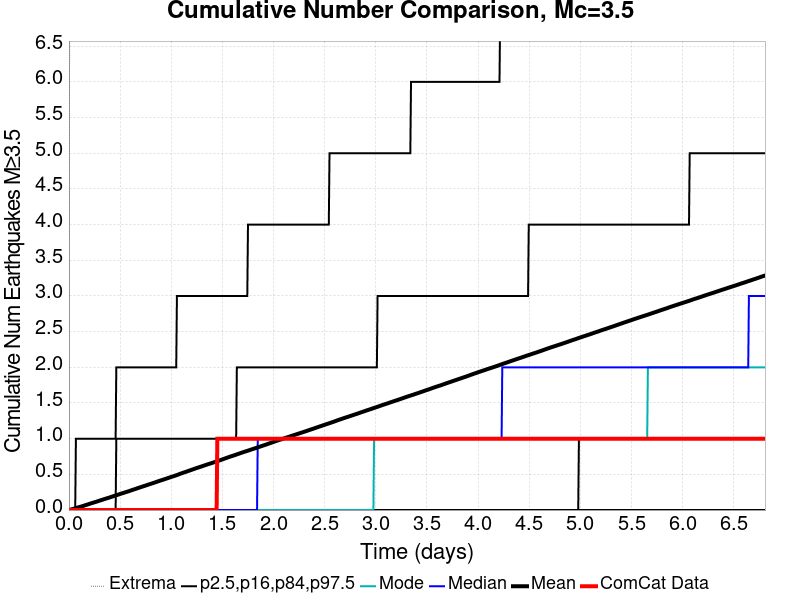

Values plotted in this chart, from the file beside it:
Time (days), ComCat Data, Simulation Mean, Simulation Median, Simulation Mode, Simulation Minimum, Simulation Maximum, 2.5 %-ile, 16 %-ile, 84 %-ile, 97.5 %-ile
0.0, 0.0, 0.0, 0.0, 0.0, 0.0, 0.0, 0.0, 0.0, 0.0, 0.0
0.006811, 0.0, 0.00255, 0.0, 0.0, 0.0, 7.0, 0.0, 0.0, 0.0, 0.0
0.01362, 0.0, 0.00547, 0.0, 0.0, 0.0, 14.0, 0.0, 0.0, 0.0, 0.0
0.02043, 0.0, 0.00817, 0.0, 0.0, 0.0, 20.0, 0.0, 0.0, 0.0, 0.0
0.02725, 0.0, 0.01075, 0.0, 0.0, 0.0, 27.0, 0.0, 0.0, 0.0, 0.0
0.03406, 0.0, 0.01345, 0.0, 0.0, 0.0, 28.0, 0.0, 0.0, 0.0, 0.0
0.04087, 0.0, 0.01612, 0.0, 0.0, 0.0, 30.0, 0.0, 0.0, 0.0, 0.0
0.04768, 0.0, 0.01885, 0.0, 0.0, 0.0, 33.0, 0.0, 0.0, 0.0, 0.0
0.05449, 0.0, 0.02146, 0.0, 0.0, 0.0, 36.0, 0.0, 0.0, 0.0, 0.0
0.0613, 0.0, 0.02443, 0.0, 0.0, 0.0, 36.0, 0.0, 0.0, 0.0, 0.0
0.06811, 0.0, 0.02735, 0.0, 0.0, 0.0, 36.0, 0.0, 0.0, 0.0, 1.0
0.07493, 0.0, 0.03065, 0.0, 0.0, 0.0, 38.0, 0.0, 0.0, 0.0, 1.0
0.08174, 0.0, 0.03315, 0.0, 0.0, 0.0, 40.0, 0.0, 0.0, 0.0, 1.0
0.08855, 0.0, 0.03616, 0.0, 0.0, 0.0, 48.0, 0.0, 0.0, 0.0, 1.0
0.09536, 0.0, 0.03914, 0.0, 0.0, 0.0, 55.0, 0.0, 0.0, 0.0, 1.0
0.1022, 0.0, 0.04171, 0.0, 0.0, 0.0, 58.0, 0.0, 0.0, 0.0, 1.0
0.109, 0.0, 0.04455, 0.0, 0.0, 0.0, 61.0, 0.0, 0.0, 0.0, 1.0
0.1158, 0.0, 0.04772, 0.0, 0.0, 0.0, 63.0, 0.0, 0.0, 0.0, 1.0
0.1226, 0.0, 0.05035, 0.0, 0.0, 0.0, 65.0, 0.0, 0.0, 0.0, 1.0
0.1294, 0.0, 0.05361, 0.0, 0.0, 0.0, 69.0, 0.0, 0.0, 0.0, 1.0
0.1362, 0.0, 0.05648, 0.0, 0.0, 0.0, 71.0, 0.0, 0.0, 0.0, 1.0
0.143, 0.0, 0.0596, 0.0, 0.0, 0.0, 74.0, 0.0, 0.0, 0.0, 1.0
0.1499, 0.0, 0.06271, 0.0, 0.0, 0.0, 76.0, 0.0, 0.0, 0.0, 1.0
0.1567, 0.0, 0.06636, 0.0, 0.0, 0.0, 80.0, 0.0, 0.0, 0.0, 1.0
0.1635, 0.0, 0.0696, 0.0, 0.0, 0.0, 83.0, 0.0, 0.0, 0.0, 1.0
0.1703, 0.0, 0.07258, 0.0, 0.0, 0.0, 83.0, 0.0, 0.0, 0.0, 1.0
0.1771, 0.0, 0.07558, 0.0, 0.0, 0.0, 84.0, 0.0, 0.0, 0.0, 1.0
0.1839, 0.0, 0.07859, 0.0, 0.0, 0.0, 87.0, 0.0, 0.0, 0.0, 1.0
0.1907, 0.0, 0.08201, 0.0, 0.0, 0.0, 90.0, 0.0, 0.0, 0.0, 1.0
0.1975, 0.0, 0.08531, 0.0, 0.0, 0.0, 90.0, 0.0, 0.0, 0.0, 1.0
0.2043, 0.0, 0.08833, 0.0, 0.0, 0.0, 91.0, 0.0, 0.0, 0.0, 1.0
0.2112, 0.0, 0.09147, 0.0, 0.0, 0.0, 92.0, 0.0, 0.0, 0.0, 1.0
0.218, 0.0, 0.09471, 0.0, 0.0, 0.0, 92.0, 0.0, 0.0, 0.0, 1.0
0.2248, 0.0, 0.09769, 0.0, 0.0, 0.0, 92.0, 0.0, 0.0, 0.0, 1.0
0.2316, 0.0, 0.1009, 0.0, 0.0, 0.0, 92.0, 0.0, 0.0, 0.0, 1.0
0.2384, 0.0, 0.1041, 0.0, 0.0, 0.0, 93.0, 0.0, 0.0, 0.0, 1.0
0.2452, 0.0, 0.1069, 0.0, 0.0, 0.0, 95.0, 0.0, 0.0, 0.0, 1.0
0.252, 0.0, 0.1098, 0.0, 0.0, 0.0, 96.0, 0.0, 0.0, 0.0, 1.0
0.2588, 0.0, 0.1129, 0.0, 0.0, 0.0, 97.0, 0.0, 0.0, 0.0, 1.0
0.2656, 0.0, 0.116, 0.0, 0.0, 0.0, 98.0, 0.0, 0.0, 0.0, 1.0
0.2725, 0.0, 0.1191, 0.0, 0.0, 0.0, 101.0, 0.0, 0.0, 0.0, 1.0
0.2793, 0.0, 0.1223, 0.0, 0.0, 0.0, 102.0, 0.0, 0.0, 0.0, 1.0
0.2861, 0.0, 0.1256, 0.0, 0.0, 0.0, 110.0, 0.0, 0.0, 0.0, 1.0
0.2929, 0.0, 0.1286, 0.0, 0.0, 0.0, 113.0, 0.0, 0.0, 0.0, 1.0
0.2997, 0.0, 0.1321, 0.0, 0.0, 0.0, 117.0, 0.0, 0.0, 0.0, 1.0
0.3065, 0.0, 0.1355, 0.0, 0.0, 0.0, 122.0, 0.0, 0.0, 0.0, 1.0
0.3133, 0.0, 0.1383, 0.0, 0.0, 0.0, 126.0, 0.0, 0.0, 0.0, 1.0
0.3201, 0.0, 0.1414, 0.0, 0.0, 0.0, 127.0, 0.0, 0.0, 0.0, 1.0
0.327, 0.0, 0.1446, 0.0, 0.0, 0.0, 130.0, 0.0, 0.0, 0.0, 1.0
0.3338, 0.0, 0.1479, 0.0, 0.0, 0.0, 133.0, 0.0, 0.0, 0.0, 1.0
0.3406, 0.0, 0.151, 0.0, 0.0, 0.0, 135.0, 0.0, 0.0, 0.0, 1.0
0.3474, 0.0, 0.1542, 0.0, 0.0, 0.0, 137.0, 0.0, 0.0, 0.0, 1.0
0.3542, 0.0, 0.157, 0.0, 0.0, 0.0, 138.0, 0.0, 0.0, 0.0, 1.0
0.361, 0.0, 0.1602, 0.0, 0.0, 0.0, 140.0, 0.0, 0.0, 0.0, 1.0
0.3678, 0.0, 0.1634, 0.0, 0.0, 0.0, 140.0, 0.0, 0.0, 0.0, 1.0
0.3746, 0.0, 0.1665, 0.0, 0.0, 0.0, 140.0, 0.0, 0.0, 0.0, 1.0
0.3814, 0.0, 0.1692, 0.0, 0.0, 0.0, 140.0, 0.0, 0.0, 0.0, 1.0
0.3883, 0.0, 0.1723, 0.0, 0.0, 0.0, 140.0, 0.0, 0.0, 0.0, 1.0
0.3951, 0.0, 0.1755, 0.0, 0.0, 0.0, 146.0, 0.0, 0.0, 0.0, 1.0
0.4019, 0.0, 0.1787, 0.0, 0.0, 0.0, 147.0, 0.0, 0.0, 0.0, 1.0
... 940 more rows
